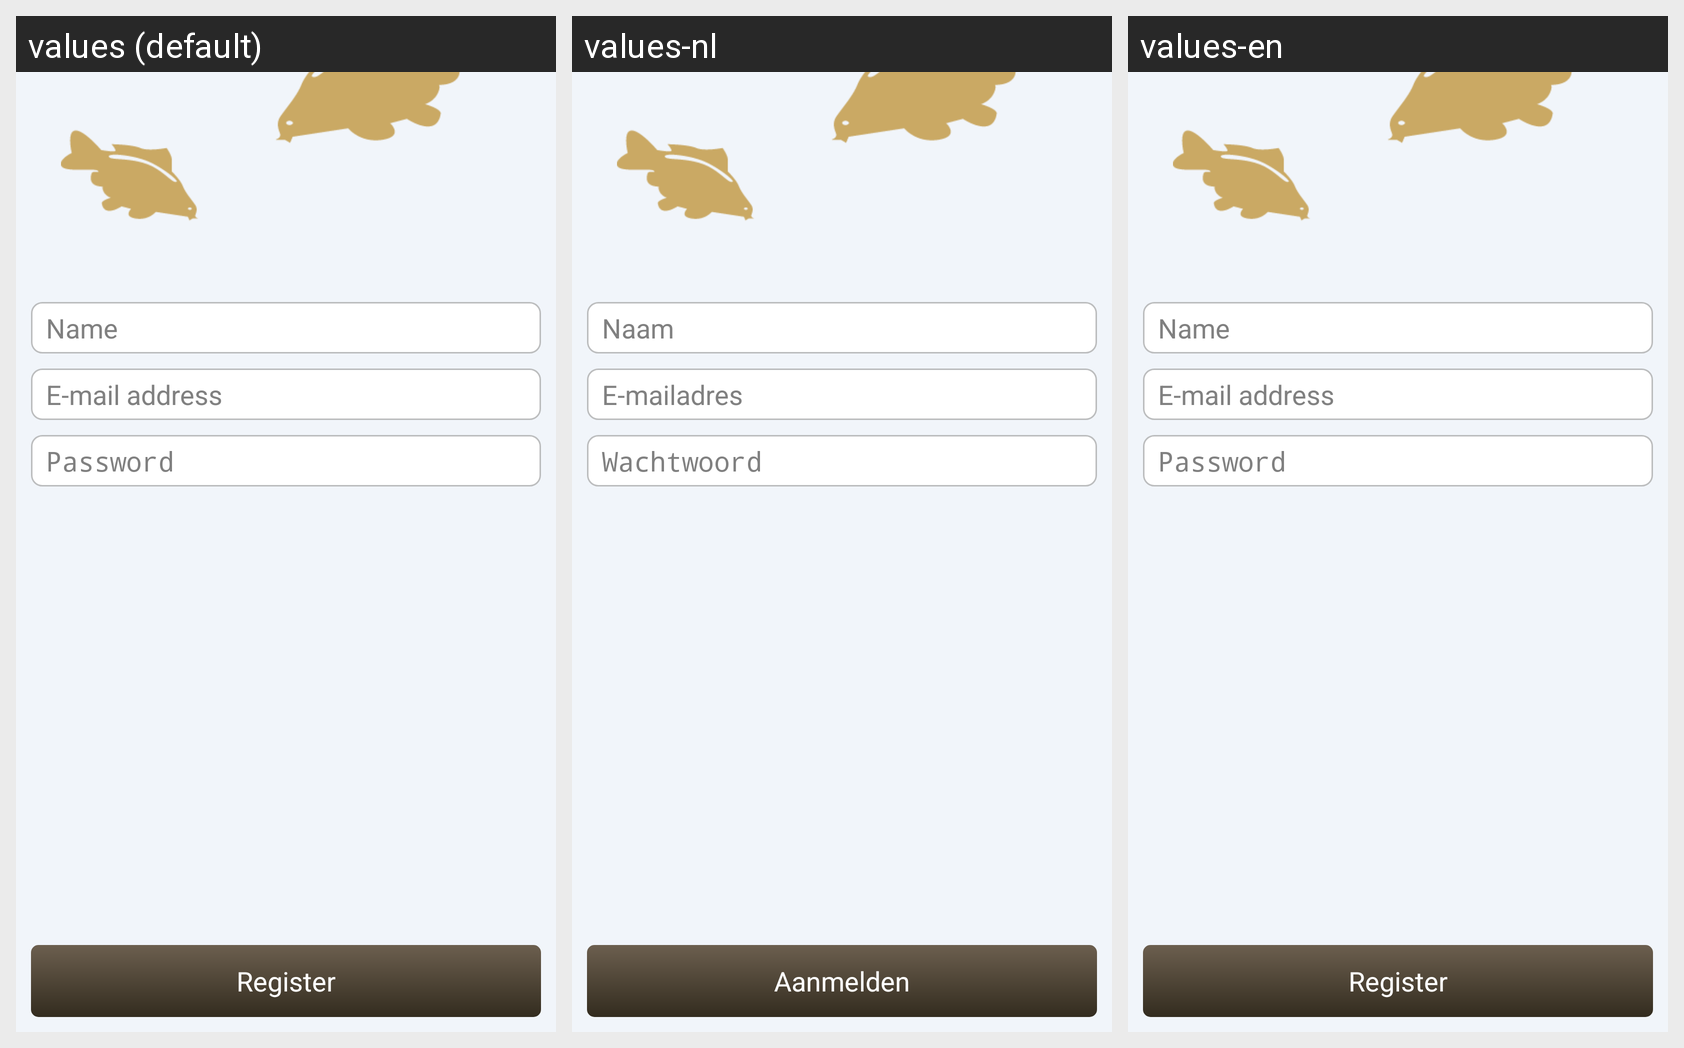

Here is an Android app screen in its default locale and in the app's own translations. Write out the translated-string differences for the strings that appear on this screen.
Android screen res/layout/activity_register.xml rendered under 3 locales, left to right: values (default), values-nl, values-en. Device: Nexus 5 (rendered at 1080×1920; each locale shown at half size, 540×960, under a caption strip naming it); theme AppTheme.
Strings drawn on this screen, with the default value and each locale's value (text and hints the layout hard-codes, and strings that could not be matched under every locale, appear in the picture but are not listed):

name
  values: Name
  values-nl: Naam
  values-en: Name

email
  values: E-mail address
  values-nl: E-mailadres
  values-en: E-mail address

password
  values: Password
  values-nl: Wachtwoord
  values-en: Password

register
  values: Register
  values-nl: Aanmelden
  values-en: Register
